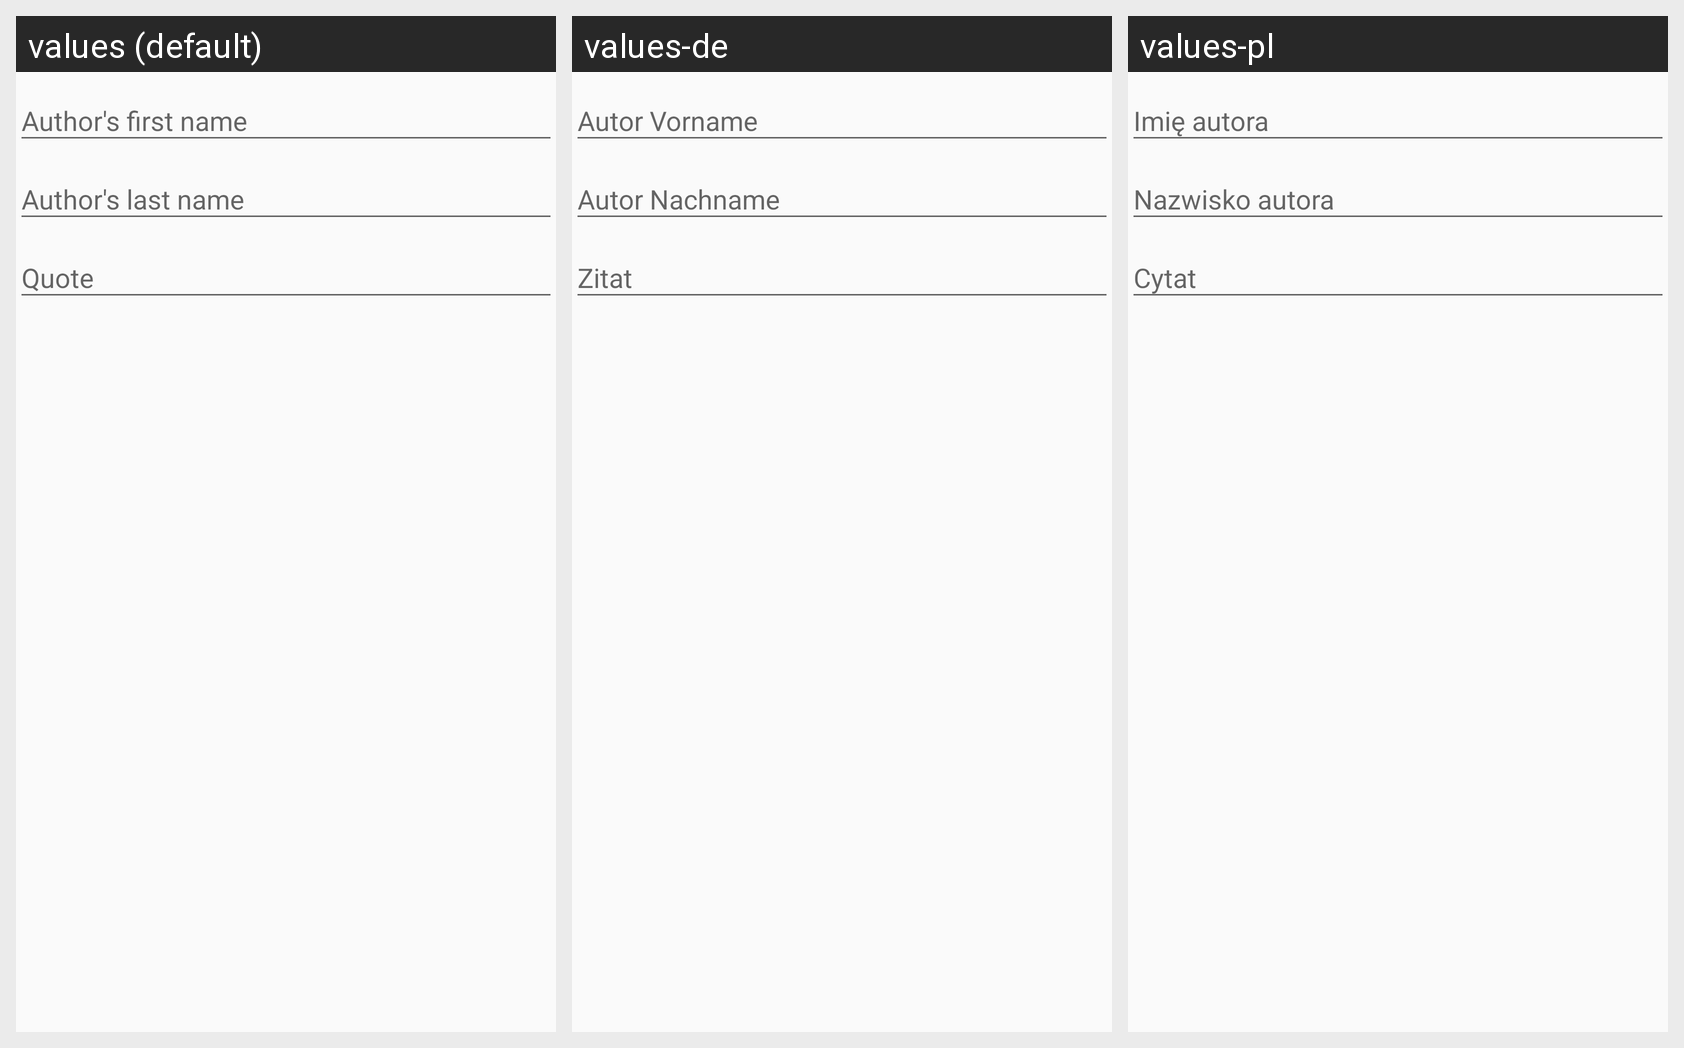

For this localized Android screen grid, give each drawn string resource with its value in every locale shown.
Android screen res/layout/activity_quotes.xml rendered under 3 locales, left to right: values (default), values-de, values-pl. Device: Nexus 5 (rendered at 1080×1920; each locale shown at half size, 540×960, under a caption strip naming it); theme Black.
Strings drawn on this screen, with the default value and each locale's value (text and hints the layout hard-codes, and strings that could not be matched under every locale, appear in the picture but are not listed):

quotes_hint_first_name
  values: Author's first name
  values-de: Autor Vorname
  values-pl: Imię autora

quotes_hint_last_name
  values: Author's last name
  values-de: Autor Nachname
  values-pl: Nazwisko autora

quotes_hint_quote
  values: Quote
  values-de: Zitat
  values-pl: Cytat
